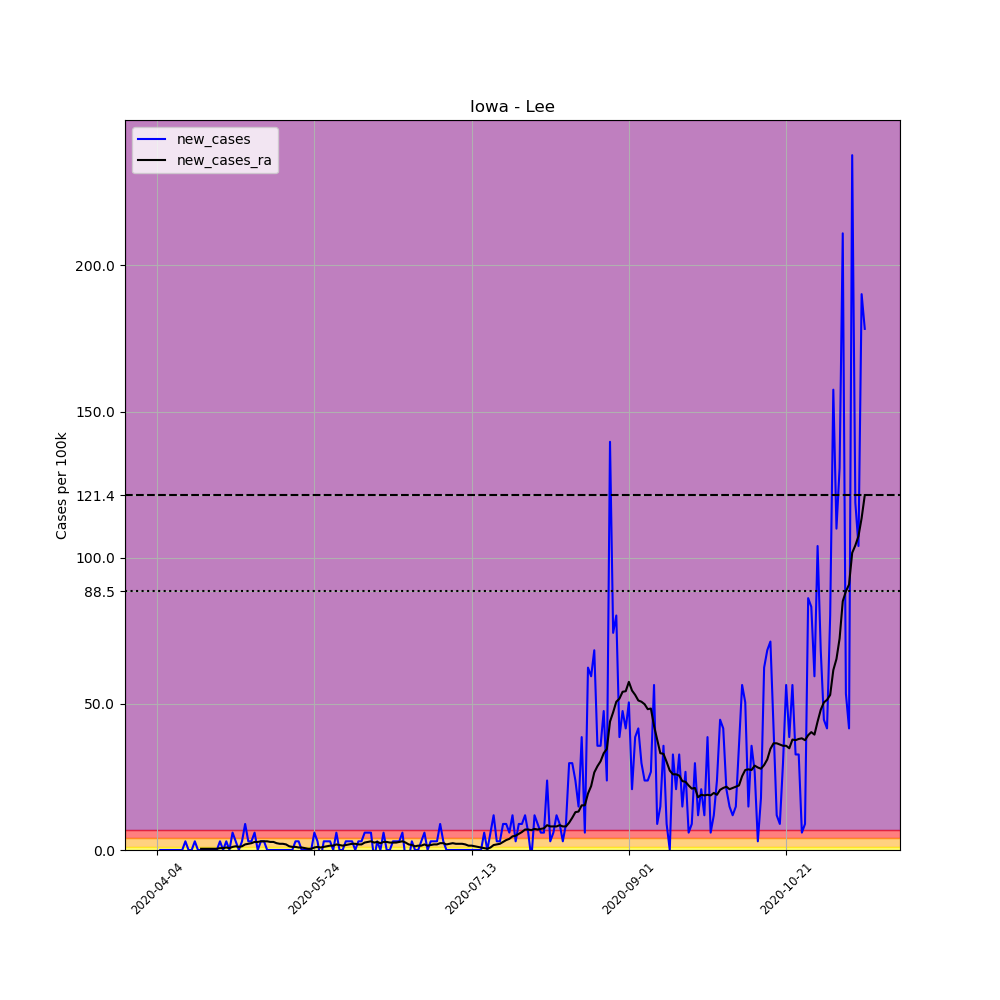

Values plotted in this chart, from the file beside it:
, date, county, state, fips, cases, deaths, COUNTY, STNAME, CTYNAME, POPESTIMATE2019, per_100k, new_cases, new_cases_ra
558428, 2020-04-04, Lee, Iowa, 19111, 1, 0, 111, Iowa, Lee, 33657, 2.971, , 
558429, 2020-04-05, Lee, Iowa, 19111, 1, 0, 111, Iowa, Lee, 33657, 2.971, 0.0, 
558430, 2020-04-06, Lee, Iowa, 19111, 1, 0, 111, Iowa, Lee, 33657, 2.971, 0.0, 
558431, 2020-04-07, Lee, Iowa, 19111, 1, 0, 111, Iowa, Lee, 33657, 2.971, 0.0, 
558432, 2020-04-08, Lee, Iowa, 19111, 1, 0, 111, Iowa, Lee, 33657, 2.971, 0.0, 
558433, 2020-04-09, Lee, Iowa, 19111, 1, 0, 111, Iowa, Lee, 33657, 2.971, 0.0, 
558434, 2020-04-10, Lee, Iowa, 19111, 1, 0, 111, Iowa, Lee, 33657, 2.971, 0.0, 
558435, 2020-04-11, Lee, Iowa, 19111, 1, 0, 111, Iowa, Lee, 33657, 2.971, 0.0, 
558436, 2020-04-12, Lee, Iowa, 19111, 1, 0, 111, Iowa, Lee, 33657, 2.971, 0.0, 
558437, 2020-04-13, Lee, Iowa, 19111, 2, 0, 111, Iowa, Lee, 33657, 5.942, 2.971, 
558438, 2020-04-14, Lee, Iowa, 19111, 2, 0, 111, Iowa, Lee, 33657, 5.942, 0.0, 
558439, 2020-04-15, Lee, Iowa, 19111, 2, 0, 111, Iowa, Lee, 33657, 5.942, 0.0, 
558440, 2020-04-16, Lee, Iowa, 19111, 3, 0, 111, Iowa, Lee, 33657, 8.913, 2.971, 
558441, 2020-04-17, Lee, Iowa, 19111, 3, 0, 111, Iowa, Lee, 33657, 8.913, 0.0, 
558442, 2020-04-18, Lee, Iowa, 19111, 3, 0, 111, Iowa, Lee, 33657, 8.913, 0.0, 0.4245
558443, 2020-04-19, Lee, Iowa, 19111, 3, 0, 111, Iowa, Lee, 33657, 8.913, 0.0, 0.4245
558444, 2020-04-20, Lee, Iowa, 19111, 3, 0, 111, Iowa, Lee, 33657, 8.913, 0.0, 0.4245
558445, 2020-04-21, Lee, Iowa, 19111, 3, 0, 111, Iowa, Lee, 33657, 8.913, 0.0, 0.4245
558446, 2020-04-22, Lee, Iowa, 19111, 3, 0, 111, Iowa, Lee, 33657, 8.913, 0.0, 0.4245
558447, 2020-04-23, Lee, Iowa, 19111, 3, 0, 111, Iowa, Lee, 33657, 8.913, 0.0, 0.4245
558448, 2020-04-24, Lee, Iowa, 19111, 4, 0, 111, Iowa, Lee, 33657, 11.88, 2.971, 0.6367
558449, 2020-04-25, Lee, Iowa, 19111, 4, 0, 111, Iowa, Lee, 33657, 11.88, 0.0, 0.6367
558450, 2020-04-26, Lee, Iowa, 19111, 5, 0, 111, Iowa, Lee, 33657, 14.86, 2.971, 0.8489
558451, 2020-04-27, Lee, Iowa, 19111, 5, 0, 111, Iowa, Lee, 33657, 14.86, 0.0, 0.6367
558452, 2020-04-28, Lee, Iowa, 19111, 7, 0, 111, Iowa, Lee, 33657, 20.8, 5.942, 1.061
558453, 2020-04-29, Lee, Iowa, 19111, 8, 0, 111, Iowa, Lee, 33657, 23.77, 2.971, 1.273
558454, 2020-04-30, Lee, Iowa, 19111, 8, 0, 111, Iowa, Lee, 33657, 23.77, 0.0, 1.061
558455, 2020-05-01, Lee, Iowa, 19111, 9, 0, 111, Iowa, Lee, 33657, 26.74, 2.971, 1.273
558456, 2020-05-02, Lee, Iowa, 19111, 12, 0, 111, Iowa, Lee, 33657, 35.65, 8.913, 1.91
558457, 2020-05-03, Lee, Iowa, 19111, 13, 0, 111, Iowa, Lee, 33657, 38.62, 2.971, 2.122
558458, 2020-05-04, Lee, Iowa, 19111, 14, 0, 111, Iowa, Lee, 33657, 41.6, 2.971, 2.334
558459, 2020-05-05, Lee, Iowa, 19111, 16, 0, 111, Iowa, Lee, 33657, 47.54, 5.942, 2.759
558460, 2020-05-06, Lee, Iowa, 19111, 16, 0, 111, Iowa, Lee, 33657, 47.54, 0.0, 2.759
558461, 2020-05-07, Lee, Iowa, 19111, 17, 0, 111, Iowa, Lee, 33657, 50.51, 2.971, 2.971
558462, 2020-05-08, Lee, Iowa, 19111, 18, 0, 111, Iowa, Lee, 33657, 53.48, 2.971, 2.971
558463, 2020-05-09, Lee, Iowa, 19111, 18, 0, 111, Iowa, Lee, 33657, 53.48, 0.0, 2.971
558464, 2020-05-10, Lee, Iowa, 19111, 18, 0, 111, Iowa, Lee, 33657, 53.48, 0.0, 2.759
558465, 2020-05-11, Lee, Iowa, 19111, 18, 0, 111, Iowa, Lee, 33657, 53.48, 0.0, 2.759
558466, 2020-05-12, Lee, Iowa, 19111, 18, 0, 111, Iowa, Lee, 33657, 53.48, 0.0, 2.334
558467, 2020-05-13, Lee, Iowa, 19111, 18, 0, 111, Iowa, Lee, 33657, 53.48, 0.0, 2.122
558468, 2020-05-14, Lee, Iowa, 19111, 18, 0, 111, Iowa, Lee, 33657, 53.48, 0.0, 2.122
558469, 2020-05-15, Lee, Iowa, 19111, 18, 0, 111, Iowa, Lee, 33657, 53.48, 0.0, 1.91
558470, 2020-05-16, Lee, Iowa, 19111, 18, 0, 111, Iowa, Lee, 33657, 53.48, 0.0, 1.273
558471, 2020-05-17, Lee, Iowa, 19111, 18, 0, 111, Iowa, Lee, 33657, 53.48, 0.0, 1.061
558472, 2020-05-18, Lee, Iowa, 19111, 19, 0, 111, Iowa, Lee, 33657, 56.45, 2.971, 1.061
558473, 2020-05-19, Lee, Iowa, 19111, 20, 0, 111, Iowa, Lee, 33657, 59.42, 2.971, 0.8489
558474, 2020-05-20, Lee, Iowa, 19111, 20, 0, 111, Iowa, Lee, 33657, 59.42, 0.0, 0.8489
558475, 2020-05-21, Lee, Iowa, 19111, 20, 0, 111, Iowa, Lee, 33657, 59.42, 0.0, 0.6367
558476, 2020-05-22, Lee, Iowa, 19111, 20, 0, 111, Iowa, Lee, 33657, 59.42, 0.0, 0.4245
558477, 2020-05-23, Lee, Iowa, 19111, 20, 0, 111, Iowa, Lee, 33657, 59.42, 0.0, 0.4245
558478, 2020-05-24, Lee, Iowa, 19111, 22, 0, 111, Iowa, Lee, 33657, 65.37, 5.942, 0.8489
558479, 2020-05-25, Lee, Iowa, 19111, 23, 0, 111, Iowa, Lee, 33657, 68.34, 2.971, 1.061
558480, 2020-05-26, Lee, Iowa, 19111, 22, 0, 111, Iowa, Lee, 33657, 65.37, -2.971, 0.8489
558481, 2020-05-27, Lee, Iowa, 19111, 23, 0, 111, Iowa, Lee, 33657, 68.34, 2.971, 1.061
558482, 2020-05-28, Lee, Iowa, 19111, 24, 0, 111, Iowa, Lee, 33657, 71.31, 2.971, 1.273
558483, 2020-05-29, Lee, Iowa, 19111, 25, 0, 111, Iowa, Lee, 33657, 74.28, 2.971, 1.486
558484, 2020-05-30, Lee, Iowa, 19111, 25, 0, 111, Iowa, Lee, 33657, 74.28, 0.0, 1.486
558485, 2020-05-31, Lee, Iowa, 19111, 27, 0, 111, Iowa, Lee, 33657, 80.22, 5.942, 1.91
558486, 2020-06-01, Lee, Iowa, 19111, 27, 0, 111, Iowa, Lee, 33657, 80.22, 0.0, 1.698
558487, 2020-06-02, Lee, Iowa, 19111, 27, 0, 111, Iowa, Lee, 33657, 80.22, 0.0, 1.486
... 166 more rows
